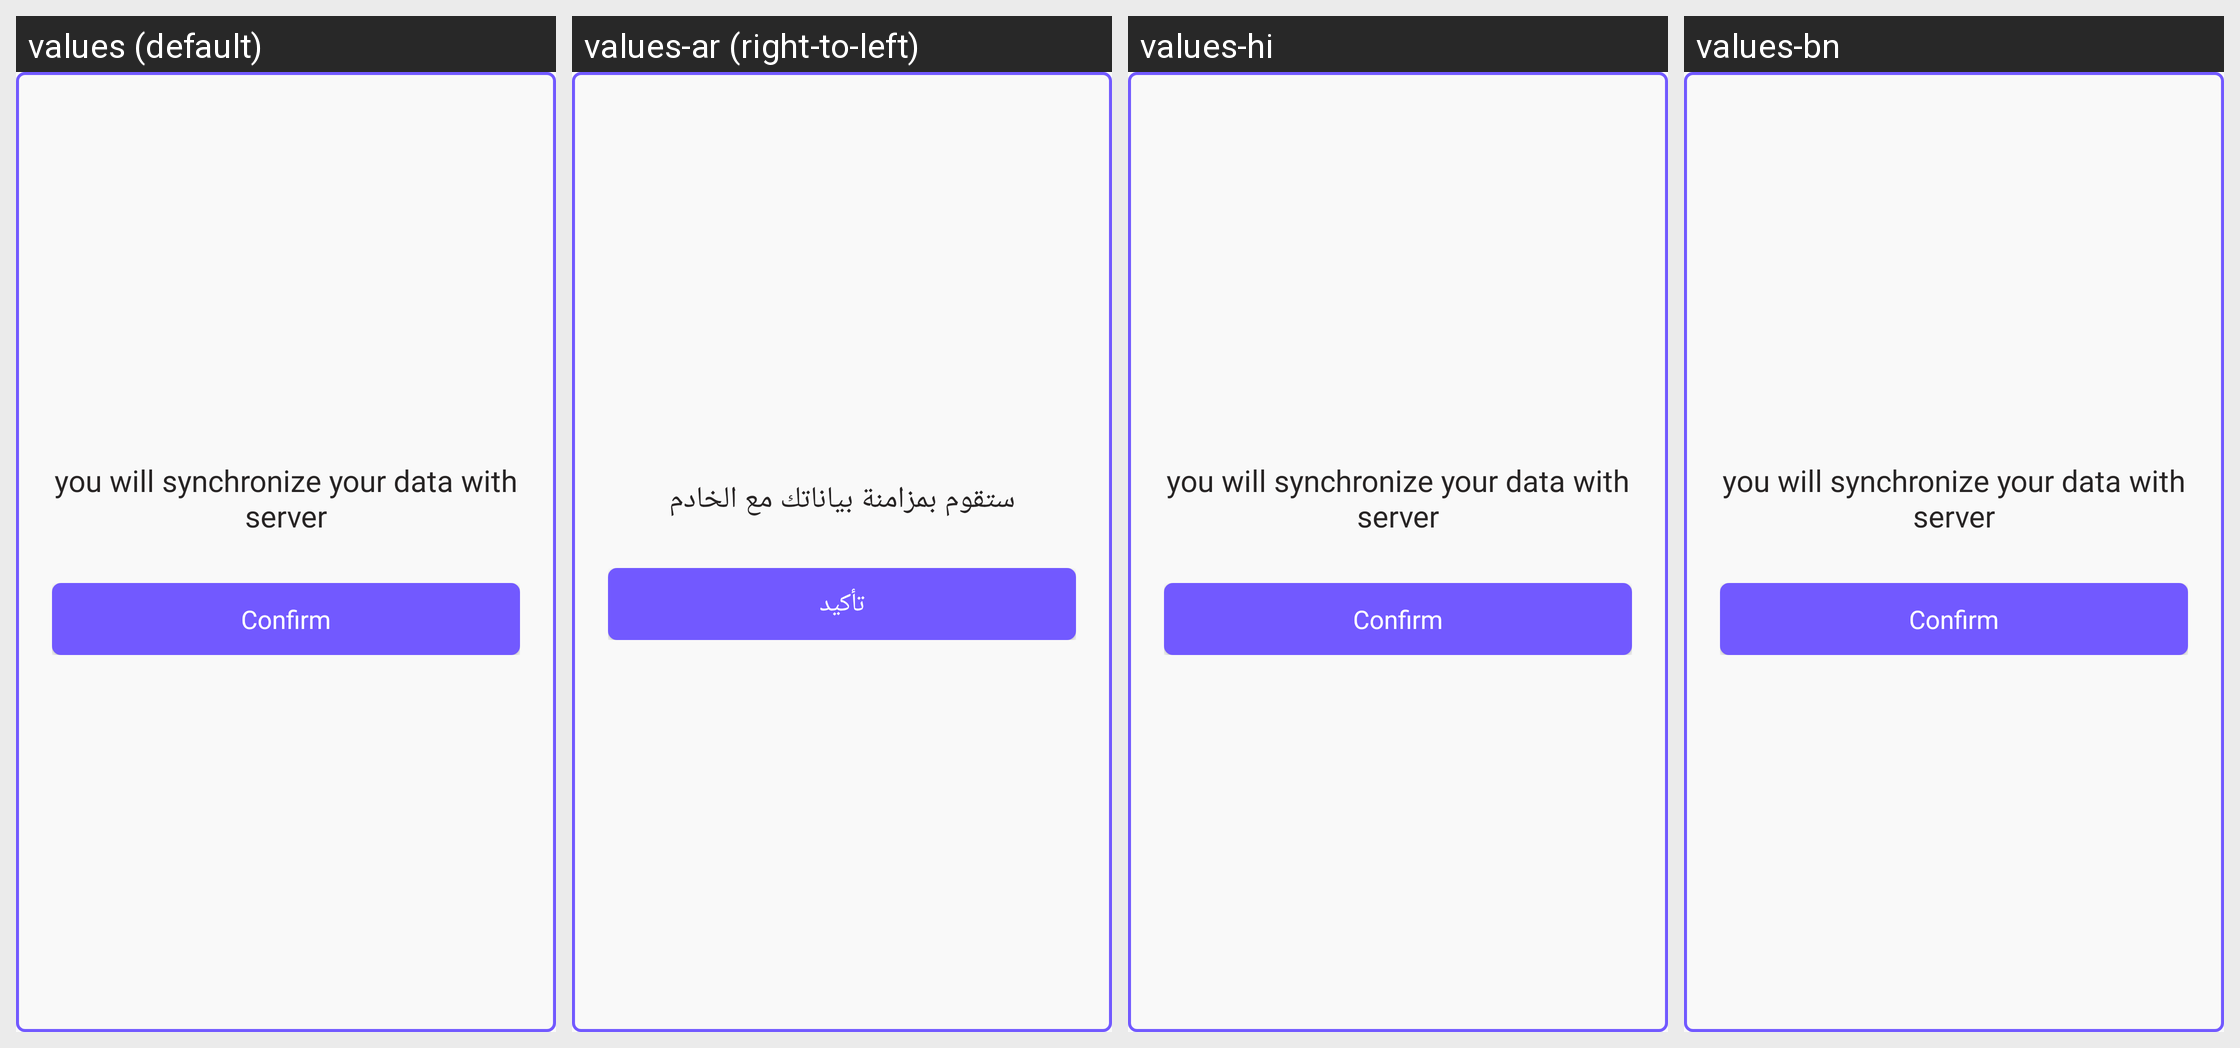

Translations of the strings shown on this Android screen, per locale in the grid:
Android screen res/layout/dialog_confirm_sync.xml rendered under 4 locales, left to right: values (default), values-ar (right-to-left), values-hi, values-bn. Device: Nexus 5 (rendered at 1080×1920; each locale shown at half size, 540×960, under a caption strip naming it); theme AppTheme.
Other locales in the repository, not shown: values-es, values-fr.
Strings drawn on this screen, with the default value and each locale's value (text and hints the layout hard-codes, and strings that could not be matched under every locale, appear in the picture but are not listed):

confirm_synchronization
  values: you will synchronize your data with server
  values-ar: ستقوم بمزامنة بياناتك مع الخادم
  values-hi: you will synchronize your data with server  [not translated; the default value is used]
  values-bn: you will synchronize your data with server  [not translated; the default value is used]

confirm
  values: Confirm
  values-ar: تأكيد
  values-hi: Confirm  [not translated; the default value is used]
  values-bn: Confirm  [not translated; the default value is used]
